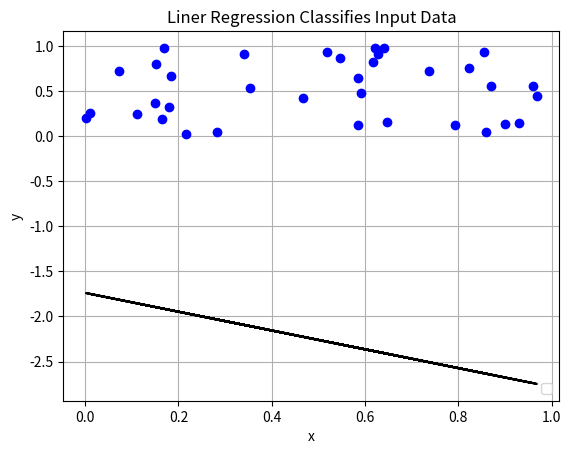

Python code for this plot:
import numpy as np
import matplotlib.pyplot as plt
import math

# Initializing input and splitting it in batches
# =========================================================
# Initializing input and splitting it in batches
# =========================================================
def input(N_batches, N_xy_perBatch):
    a_b_c_initial_value = np.random.rand(1, 3)
    x_y = np.random.rand(N_batches, N_xy_perBatch, 2)
    return a_b_c_initial_value[0], x_y


# Compute derivative
# ========================================================
def delta_abc(a_b_c, x_y):
    [a,b,c] = a_b_c
    [x,y] = x_y
    d_a = x/math.sqrt(a**2+b**2)
    d_b = y/math.sqrt(a**2+b**2)
    d_c = (1/math.sqrt(a**2+b**2))
    df = np.asarray([d_a,d_b,d_c])
    return df


# adjust (a,b,c) based on h and df
# ========================================================
def update_coef_p(a_b_c, d_abc):
    a_updated = a_b_c[0] + d_abc[0]
    b_updated = a_b_c[1] + d_abc[1]
    c_updated = a_b_c[2] + d_abc[2]
    a_b_c_updated = [a_updated, b_updated, c_updated]
    return a_b_c_updated


# Distance before an arbitrary point, (x,y), and an aritrary line, ax+by+c=0
def Distance_point_line(a_b_c, x_y):
    a = a_b_c[0]
    b = a_b_c[1]
    c = a_b_c[2]
    x = x_y[0]
    y = x_y[1]
    d = (a * x + b * y + c) /math.sqrt(a ** 2 + b ** 2)
    return d


# distance between point (x,y) to line, ax+by+c=0
# ========================================================
def normalDistance(a_b_c_initial_value, x_y):
    a_initial_value = a_b_c_initial_value[0]
    b_initial_value = a_b_c_initial_value[1]
    c_initial_value = a_b_c_initial_value[2]
    x = x_y[0]
    y = x_y[1]
    # compute vertical distance between (x,y) and the line(a,b,c)
    a_b_c = np.asarray([a_initial_value, b_initial_value, c_initial_value])
    h = Distance_point_line(a_b_c, x_y)
    return h

# maximum of d (in-batch)
# ============================
def sort_topN(d, N_top):
    # d_sorted_big2small = float(d)[N_top - 1:-1].sort
    d_sorted_big2small = np.sort(d)[::-1][0:N_top]
    d_mean = np.mean(d_sorted_big2small)
    return d_sorted_big2small, d_mean

# Serial Max Processing inside Each Batch
# ========================================================
def maximum_perBatch(a_b_c, x_y, N_xy_perBatch, N_top):
    a_b_c_is = np.empty((N_xy_perBatch, 3))
    df = np.empty((N_xy_perBatch,1))
    d = np.empty((N_xy_perBatch, 1))
    h = []
    for i in range(N_xy_perBatch):
        # compute derivative
        df = delta_abc(a_b_c, x_y[i])
        # based input(x,y) to update (a,b,c)
        a_b_c_is[i] = update_coef_p(a_b_c, df)
        # compute the normal distance
        d[i] = normalDistance(a_b_c, x_y[i])
        h.append(float(d[i]))
        # update a,b,c
        a_b_c = a_b_c_is[i]
    d = h
    #  the index of maximum d of the batch
    d_max_index = np.argmax(np.asarray(d))
    # pick up the N_top maximum elements in the two arrays
    d_sortedTopN_big2small, d_mean = sort_topN(d, N_top)
    return a_b_c_is, d, d_max_index, d_sortedTopN_big2small, d_mean

# Parallel processing cross all batches
# ========================================================
def minimum_crossBatches(a_b_c, x_y, N_batches, N_xy_perBatch, N_top):
    a_b_c_is = np.zeros((N_batches, N_xy_perBatch, 3))
    d = np.zeros((N_batches, N_xy_perBatch))
    d_sortedTopN_big2small = np.zeros((N_batches, N_top))
    d_mean = np.zeros((N_batches, 1))
    d_mean_list = [] # list
    d_max_index = np.zeros((N_batches,1))
    d_max_index_list = []
    for ii in range(N_batches):
        a_b_c_is[ii], d[ii], d_max_index[ii], d_sortedTopN_big2small[ii], d_mean[ii] = maximum_perBatch(a_b_c, x_y[ii], N_xy_perBatch, N_top)
        d_mean_list.append(float(d_mean[ii]))
        d_max_index_list.append(int(d_max_index[ii]))
        # index of minimum value in d
    d_min_index = np.argmin(np.asarray(d_mean_list))
    # minimum value of d
    d_min = min(np.asarray(d_mean))
    # based d_min_index to reach the final a,b,c
    a_b_c_final = a_b_c_is[d_min_index, np.asarray(d_max_index_list)[d_min_index]]
    print('a_b_c_is=', a_b_c_is)
    print('d_min_index=', d_min_index)
    print('d_max_index=', np.asarray(d_max_index_list)[d_min_index])
    print("a_b_c_final=", a_b_c_final)
    return a_b_c_is, a_b_c_final, d, d_sortedTopN_big2small, d_mean

# get y from ax+by+c=0
def get_y_from_a_b_c(x, a_b_c_final):
    # [a, b, c] = a_b_c_final
    a = a_b_c_final[0]
    b = a_b_c_final[1]
    c = a_b_c_final[2]
    # y = -ax/b -c/b
    y_regression_line = -a*x/b - c/b
    return y_regression_line

# Plot
# ========================================================
def plot_data(x_y, a_b_c_final):
    # [x, y] = x_y.reshape(N_batches*N_xy_perBatch,2)
    x = x_y.reshape(N_batches * N_xy_perBatch, 2)[:,0]
    y = x_y.reshape(N_batches * N_xy_perBatch, 2)[:,1]
    # [a, b, c] = a_b_c_final
    a = a_b_c_final[0]
    b = a_b_c_final[1]
    c = a_b_c_final[2]
    # get y on the regression line
    y_regression_line = get_y_from_a_b_c(x, a_b_c_final)
    # plot
    plt.figure()
    plt.plot(x, y, 'bo', x, y_regression_line, 'k')
    plt.yscale('linear')
    plt.xlabel('x')
    plt.ylabel('y')
    plt.title('Liner Regression Classifies Input Data')
    plt.grid(True)
    plt.legend(loc='lower right')
    plt.show()


# Processing:
# ===============================================
# Initializing
N_batches = 7
N_xy_perBatch = 5
N_top = 3
a_b_c_is = np.empty((N_batches, N_xy_perBatch,3))
d = np.zeros((N_batches, N_xy_perBatch))
d_sortedTopN = np.zeros((N_batches, N_top))
d_mean = np.zeros((N_batches, 1))
batch_d_mean = np.zeros((N_batches, 1))

# Input
a_b_c, x_y = input(N_batches, N_xy_perBatch)

# the final line: linear regression
a_b_c_is, a_b_c_final, d, d_sortedTopN_big2small, d_mean= minimum_crossBatches(a_b_c, x_y, N_batches, N_xy_perBatch,N_top)

# plot
plot_data(x_y, a_b_c_final)













